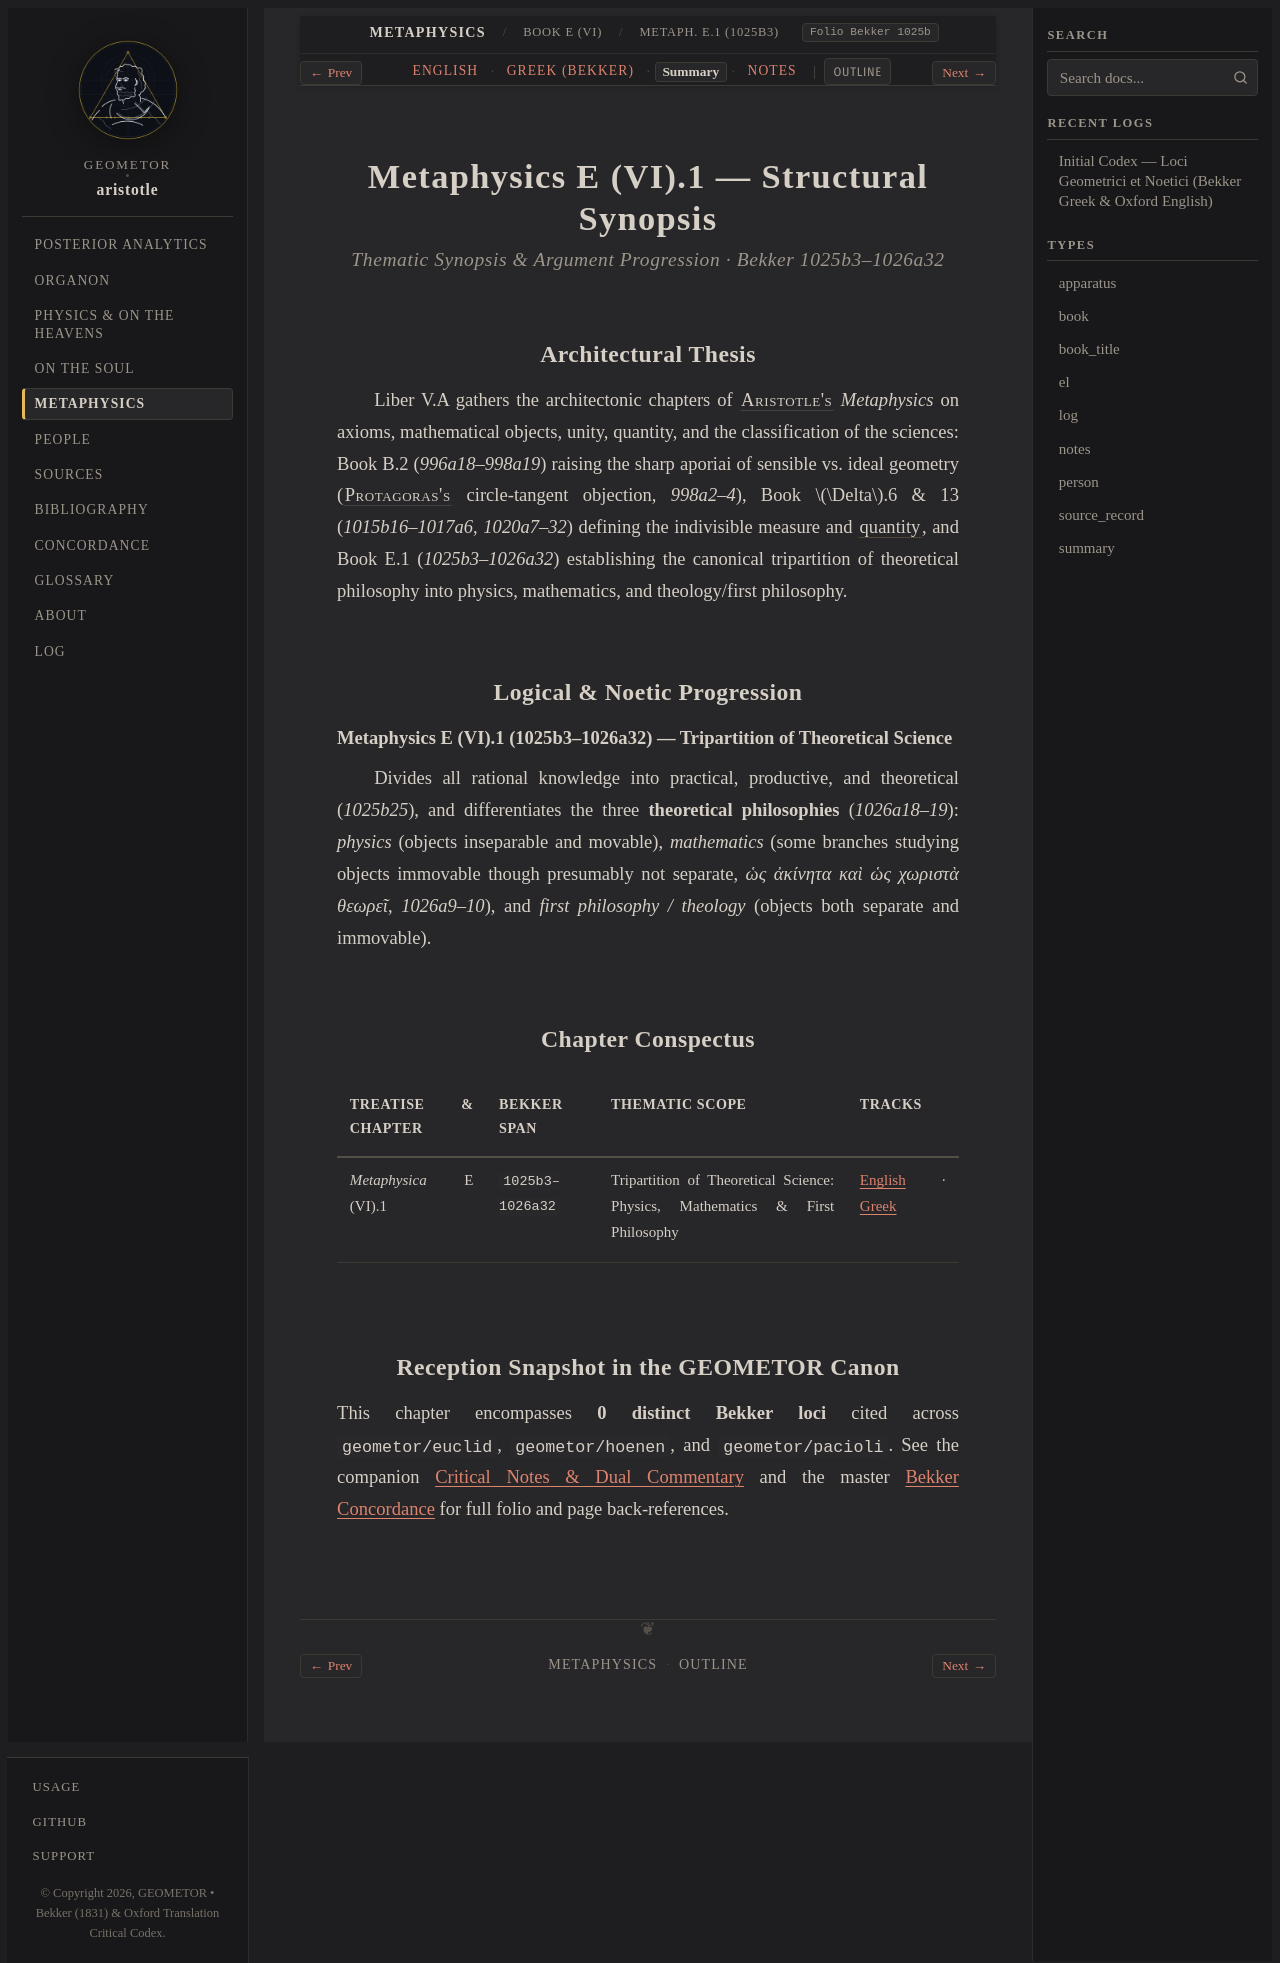

repository: geometor/aristotle · page: metaphysica/book_e/ch_01/summary.html · generator: sphinx

:layout: book
:type: summary
:title: Tripartition of Theoretical Science: Physics, Mathematics & First Philosophy — Summary
:canonical_id: Metaph. E.1 (1025b3)
:tracks: English: index | Greek: greek | Summary: summary | Notes: notes

.. _liber-5a-scientiae-et-quantitas-summary-c4:

==========================================
Metaphysics E (VI).1 — Structural Synopsis
==========================================

.. rubric:: Thematic Synopsis & Argument Progression · Bekker 1025b3–1026a32

Architectural Thesis
--------------------

Liber V.A gathers the architectonic chapters of :person:`Aristotle's <aristotle>` *Metaphysics* on axioms, mathematical objects, unity, quantity, and the classification of the sciences: Book B.2 (`996a18–998a19`) raising the sharp aporiai of sensible vs. ideal geometry (:person:`Protagoras's <protagoras>` circle-tangent objection, `998a2–4`), Book :math:`\Delta`.6 & 13 (`1015b16–1017a6`, `1020a7–32`) defining the indivisible measure and :term:`quantity <poson>`, and Book E.1 (`1025b3–1026a32`) establishing the canonical tripartition of theoretical philosophy into physics, mathematics, and theology/first philosophy.

Logical & Noetic Progression
----------------------------

**Metaphysics E (VI).1 (1025b3–1026a32) — Tripartition of Theoretical Science**

Divides all rational knowledge into practical, productive, and theoretical (`1025b25`), and differentiates the three **theoretical philosophies** (`1026a18–19`): *physics* (objects inseparable and movable), *mathematics* (some branches studying objects immovable though presumably not separate, `ὡς ἀκίνητα καὶ ὡς χωριστὰ θεωρεῖ`, `1026a9–10`), and *first philosophy / theology* (objects both separate and immovable).

Chapter Conspectus
------------------

.. list-table::
   :header-rows: 1
   :widths: 24 18 40 18

   * - Treatise & Chapter
     - Bekker Span
     - Thematic Scope
     - Tracks
   * - *Metaphysica* E (VI).1
     - ``1025b3–1026a32``
     - Tripartition of Theoretical Science: Physics, Mathematics & First Philosophy
     - :doc:`English <index>` · :doc:`Greek <greek>`

Reception Snapshot in the GEOMETOR Canon
----------------------------------------

This chapter encompasses **0 distinct Bekker loci** cited across ``geometor/euclid``, ``geometor/hoenen``, and ``geometor/pacioli``. See the companion :doc:`Critical Notes & Dual Commentary <notes>` and the master :doc:`Bekker Concordance </concordance>` for full folio and page back-references.
